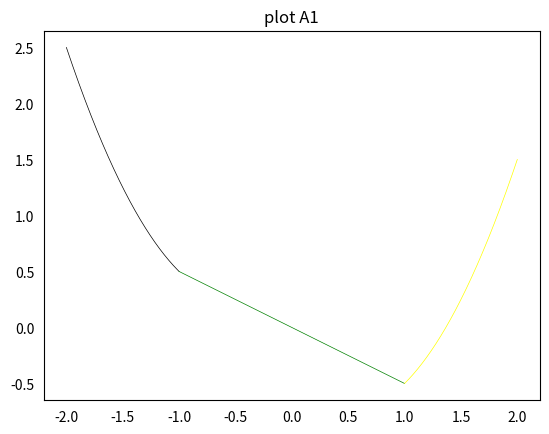

Reproduce this figure in Python.
import matplotlib.pyplot as plt
import numpy as np
import scipy.special


# natural numbers from 0 to 30
c = np.linspace(-1, 1, 400)
b = np.linspace(-2, -1, 400)
e = np.linspace(1, 2, 400)


n = -1
m =  0.5

# calc all values for y
y = b**2 -n*b + m
z = (n+m)*c
a = e**2 + n*e - m

# finally plot graph
fig = plt.figure()
plt.plot(b, y, linewidth=0.5, color="black")
#plt.plot(x, y, 'ro')
plt.plot(c, z, linewidth=0.5, color="green")
#plt.plot(x, z, 'yo')
plt.plot(e, a, linewidth=0.5, color="yellow")
plt.tick_params(bottom=False, left=False)
plt.title('plot A1')
plt.savefig('s8_a1_b.pdf')
plt.show()